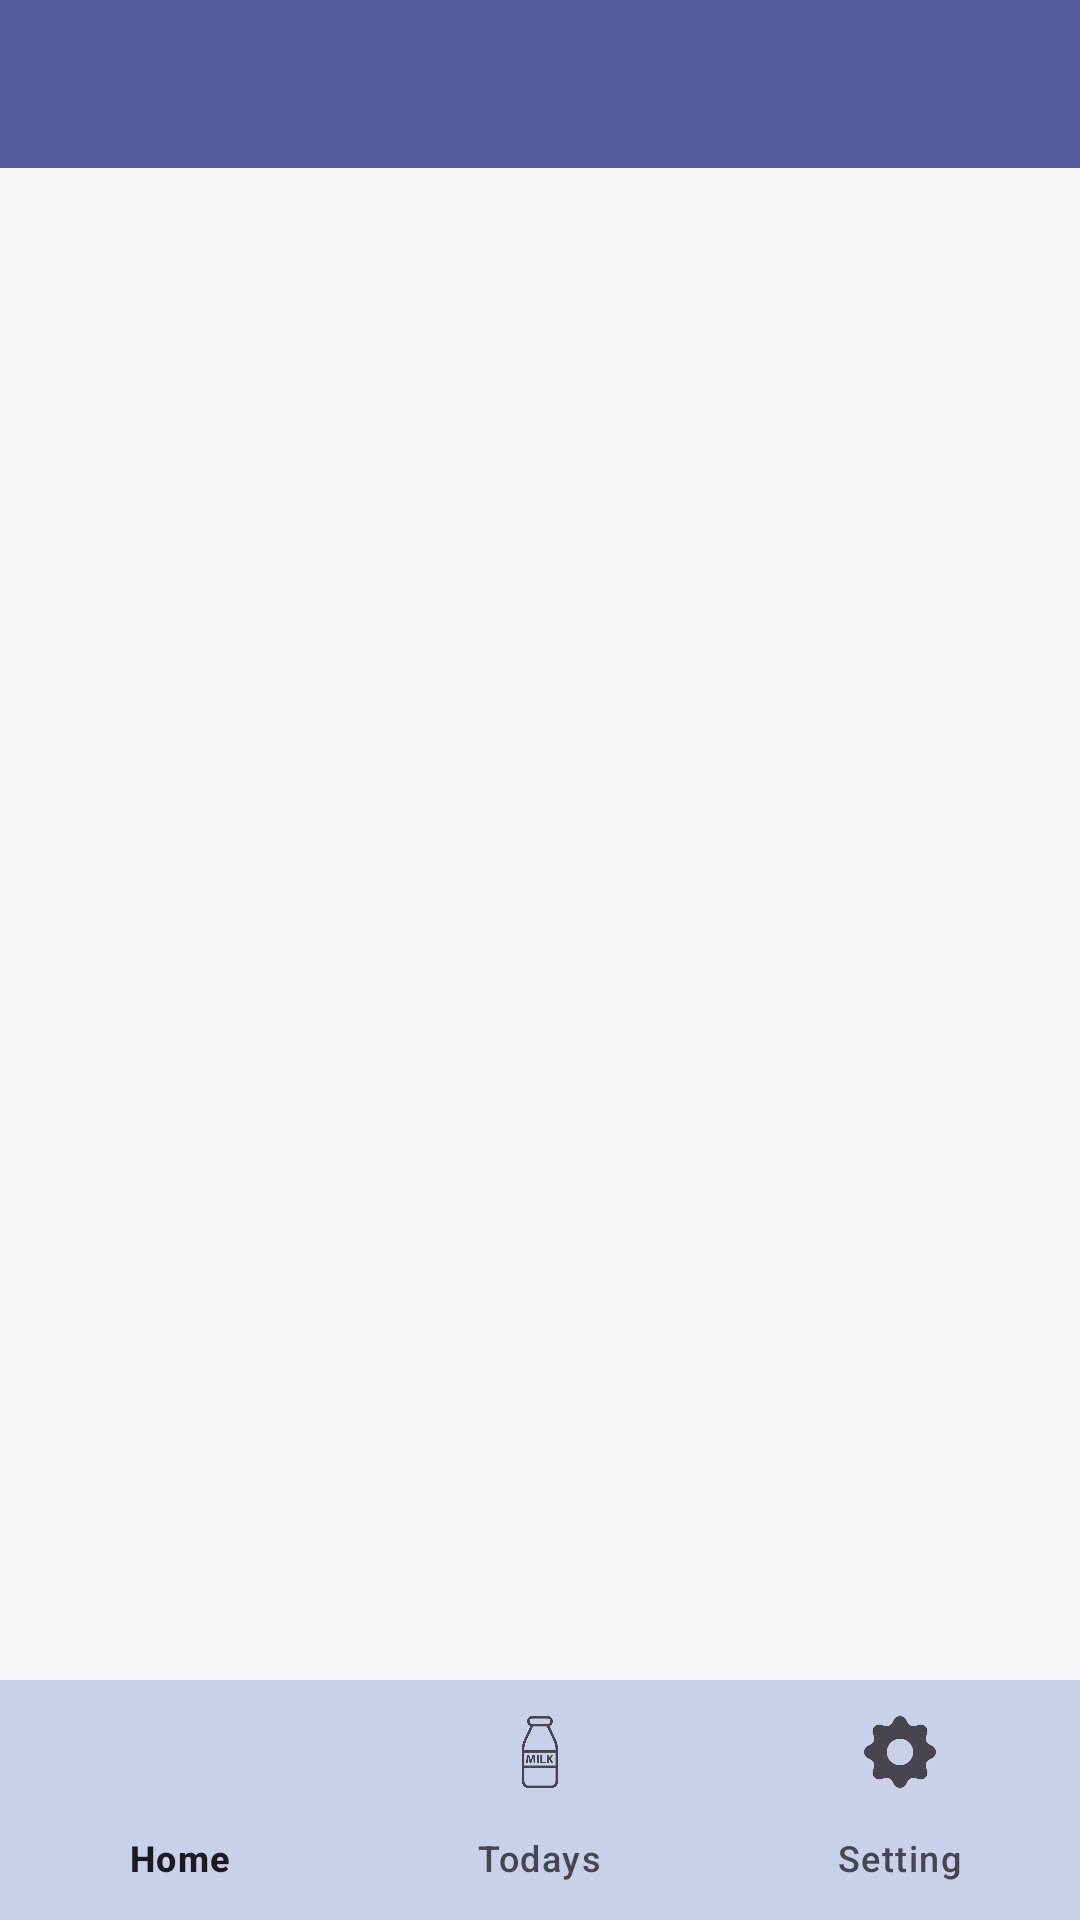

The Android layout XML behind this screen, and the referenced resources:
<!-- AndroidManifest.xml: application theme Theme.NavigationView -->
<!-- res/layout/activity_customer_dashboard.xml -->
<?xml version="1.0" encoding="utf-8"?>
<androidx.drawerlayout.widget.DrawerLayout
    xmlns:android="http://schemas.android.com/apk/res/android"
    xmlns:app="http://schemas.android.com/apk/res-auto"
    android:id="@+id/drawerLayout"
    android:layout_width="match_parent"
    android:layout_height="match_parent"
    android:fitsSystemWindows="true"
    android:background="#F4F6FA">

    <LinearLayout
        android:layout_width="match_parent"
        android:layout_height="match_parent"
        android:orientation="vertical">

        <androidx.appcompat.widget.Toolbar
            android:id="@+id/toolbar"
            android:layout_width="match_parent"
            android:layout_height="56dp"
            android:background="#BB1A237E"
            android:title="Digital Dairy Farm"
            android:titleTextColor="@android:color/white"
            app:titleTextColor="@android:color/white"
            app:popupTheme="@style/ThemeOverlay.AppCompat.Light"/>

        <FrameLayout
            android:id="@+id/framlayout"
            android:layout_width="match_parent"
            android:layout_height="0dp"
            android:layout_weight="1"/>

        <com.google.android.material.bottomnavigation.BottomNavigationView
            android:id="@+id/bottomNavigationView"
            android:layout_width="match_parent"
            android:background="#3B3F51B5"
            android:layout_height="wrap_content"
            app:menu="@menu/bottommenu_customer"
            app:labelVisibilityMode="labeled"/>

    </LinearLayout>

    <com.google.android.material.navigation.NavigationView
        android:id="@+id/navigationview"
        android:layout_width="wrap_content"
        android:layout_height="match_parent"
        android:layout_gravity="start"
        app:headerLayout="@layout/header_customer"
        app:menu="@menu/item_file_customer"/>

</androidx.drawerlayout.widget.DrawerLayout>
<!-- res/layout/header_customer.xml (included above) -->
<?xml version="1.0" encoding="utf-8"?>
<LinearLayout
    xmlns:android="http://schemas.android.com/apk/res/android"
    android:layout_width="match_parent"
    android:layout_height="230dp"
    android:background="@drawable/lenderborder1"
    android:orientation="vertical"
    android:padding="16dp">

    <ImageView
        android:layout_width="100dp"
        android:layout_height="100dp"
        android:src="@drawable/profile"
        android:layout_marginTop="30dp"/>

    <TextView
        android:id="@+id/tvHeaderName"
        android:layout_width="match_parent"
        android:layout_height="wrap_content"
        android:text="username"
        android:textColor="@android:color/white"
        android:textSize="20sp"
        android:textStyle="bold"
        android:layout_marginTop="15dp"/>

    <TextView
        android:id="@+id/tvHeaderEmail"
        android:layout_width="match_parent"
        android:layout_height="wrap_content"
        android:text="username@gmail.com"
        android:textSize="15sp"
        android:textColor="@android:color/white"
        android:layout_marginTop="5dp"/>

</LinearLayout>
<!-- resources referenced by this layout -->
<resources>
  <!-- drawable lenderborder1 (drawable) -->
  <?xml version="1.0" encoding="utf-8"?>
  <shape xmlns:android="http://schemas.android.com/apk/res/android"
      android:shape="rectangle">
      <stroke
          android:width="1dp"
          android:color="@color/white">
  
      </stroke>
      <corners
          android:radius="5dp"
          >
  
      </corners>
      <solid
          android:color="#3F51B5">
  
      </solid>
  
  </shape>
  <!-- drawable profile: png bitmap (drawable, 86316 bytes) -->
  <style name="Theme.NavigationView" parent="Base.Theme.NavigationView" />
  <style name="Base.Theme.NavigationView" parent="Theme.Material3.DayNight.NoActionBar">
          
          
          <item name="android:statusBarColor">#465297</item>
      </style>
  <!-- not gathered from this repository: default colours our renderer supplied (Android Studio template values) -->
  <color name="white">#FFFFFFFF</color>
</resources>
